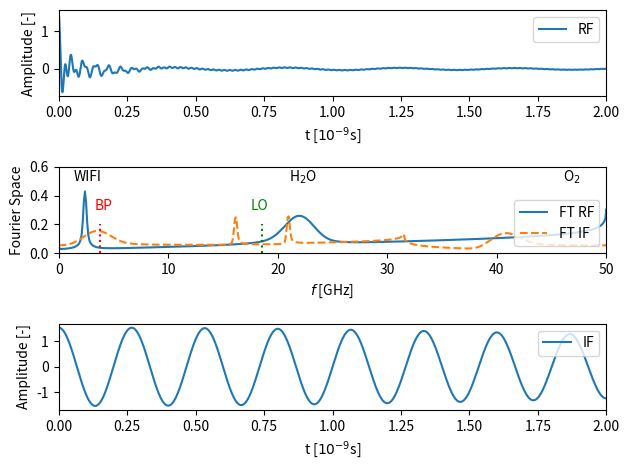

Write Python code to recreate this figure.
import numpy as np
import matplotlib.pyplot as plt

def get_ft(sig,sF):
    fT = np.fft.fft(sig) / len(sig)
    fT = np.abs(fT[range(int(len(sig) / 2))])
    frequencies = np.arange(len(sig) / 2) / len(sig) * sF
    return frequencies,fT

def gauss(sigma,mu,x):
    return 1/np.sqrt(2*np.pi*sigma**2)*np.exp(-(x-mu)**2/(2*sigma**2))

omega = np.linspace(0,50,1000)
amplitude = gauss(1,22,omega) + 30*gauss(40,80,omega) + 0.2*gauss(0.1,2.4,omega)
amplitude_no_wifi = gauss(1,22,omega) + 30*gauss(40,80,omega)

omega2 = 18.55
samplingFreq = 1000
t = np.arange(0, 10, 1/samplingFreq)

RF = np.sum(amplitude[:,None]*np.cos(2*np.pi*omega[:,None] * t),axis=0)

LO = np.cos(2*np.pi*omega2 * t)

frequencies, fT = get_ft(RF, samplingFreq)
frequencies2, LOfT = get_ft(LO, samplingFreq)
frequencies3, IF = get_ft(LO*RF, samplingFreq)

fig, (ax1, ax2, ax3) = plt.subplots(3)

ax1.plot(t,RF/len(amplitude)*10,label="RF")
#ax1.plot(t[::2],np.sum(IF*np.cos(2*np.pi*frequencies3 * t[:,None]),axis=0))
ax1.set_xlim(0,2)
ax1.set_ylabel("Amplitude [-]")
ax1.set_xlabel(r"t [$10^{-9}$s]")
ax1.legend(loc="upper right")

ax2.plot(frequencies,fT,label="FT RF")
#ax2.plot(frequencies2,LOfT)
ax2.plot(frequencies3,IF,ls="--",label="FT IF")
ax2.plot([3.75,3.75],[0,0.2],color="red",ls=":")
ax2.plot([omega2,omega2],[0,0.2],color="green",ls=":")
ax2.set_xlim(0,50)
ax2.set_ylabel("Fourier Space")
ax2.set_xlabel(r"$f$ [GHz]")
ax2.text(2.4-1,0.5,"WIFI")
ax2.text(3.75-0.5,0.3,"BP",color="red")
ax2.text(18.55-1,0.3,"LO",color="green")
ax2.text(22-1,0.5,r"H$_2$O")
ax2.text(47-1,0.5,r"O$_2$")
ax2.set_ylim(0,0.6)
ax2.legend(loc="lower right")

frequencies3, IF = get_ft(LO*RF, samplingFreq)
IF = IF[(frequencies3 < 3.75 + 0.1) & (frequencies3 > 3.75-0.1)]
frequencies3 = frequencies3[(frequencies3 < 3.75 + 0.1) & (frequencies3 > 3.75-0.1)]
print(np.sum(IF[:,None]*np.cos(2*np.pi*frequencies3[:,None] * t),axis=0))
ax3.plot(t,np.sum(IF[:,None]*np.cos(2*np.pi*frequencies3[:,None] * t),axis=0)*5,label="IF")
ax3.set_xlim(0,2)
ax3.set_ylabel("Amplitude [-]")
ax3.set_xlabel(r"t [$10^{-9}$s]")
ax3.legend(loc="upper right")

plt.tight_layout()
plt.savefig("mixing2.pdf")
plt.show()
